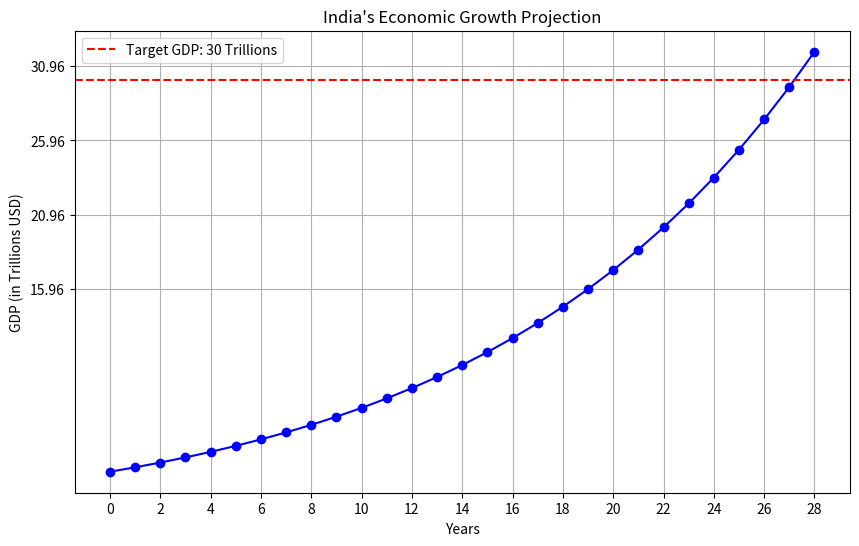

Recreate this plot in Python.
import numpy as np
import matplotlib.pyplot as plt

def project_economic_growth():
    # Predefined values
    current_gdp = 3.7  # in trillion USD
    growth_rate = 8    # annual growth rate in percentage
    target_gdp = 30    # target GDP in trillion USD

    # Initialize variables
    years = 0
    gdp_progression = [current_gdp]
    years_list = [years]

    # Calculate GDP progression
    while current_gdp < target_gdp:
        current_gdp *= (1 + growth_rate / 100)  # Growth formula: GDP = GDP * (1 + growth rate)
        years += 1
        gdp_progression.append(current_gdp)
        years_list.append(years)

    # Output the results
    print(f"It will take {years} years to reach a GDP of {target_gdp} trillion USD.")

    # Plotting the GDP progression
    plt.figure(figsize=(10,6))
    plt.plot(years_list, gdp_progression, marker='o', linestyle='-', color='b')
    plt.title("India's Economic Growth Projection")
    plt.xlabel("Years")
    plt.ylabel("GDP (in Trillions USD)")
    plt.grid(True)
    plt.xticks(np.arange(0, years+1, 2))
    plt.yticks(np.arange(current_gdp * 0.5, target_gdp + 5, 5))
    plt.axhline(y=target_gdp, color='r', linestyle='--', label=f"Target GDP: {target_gdp} Trillions")
    plt.legend()
    plt.show()

# Run the project
project_economic_growth()